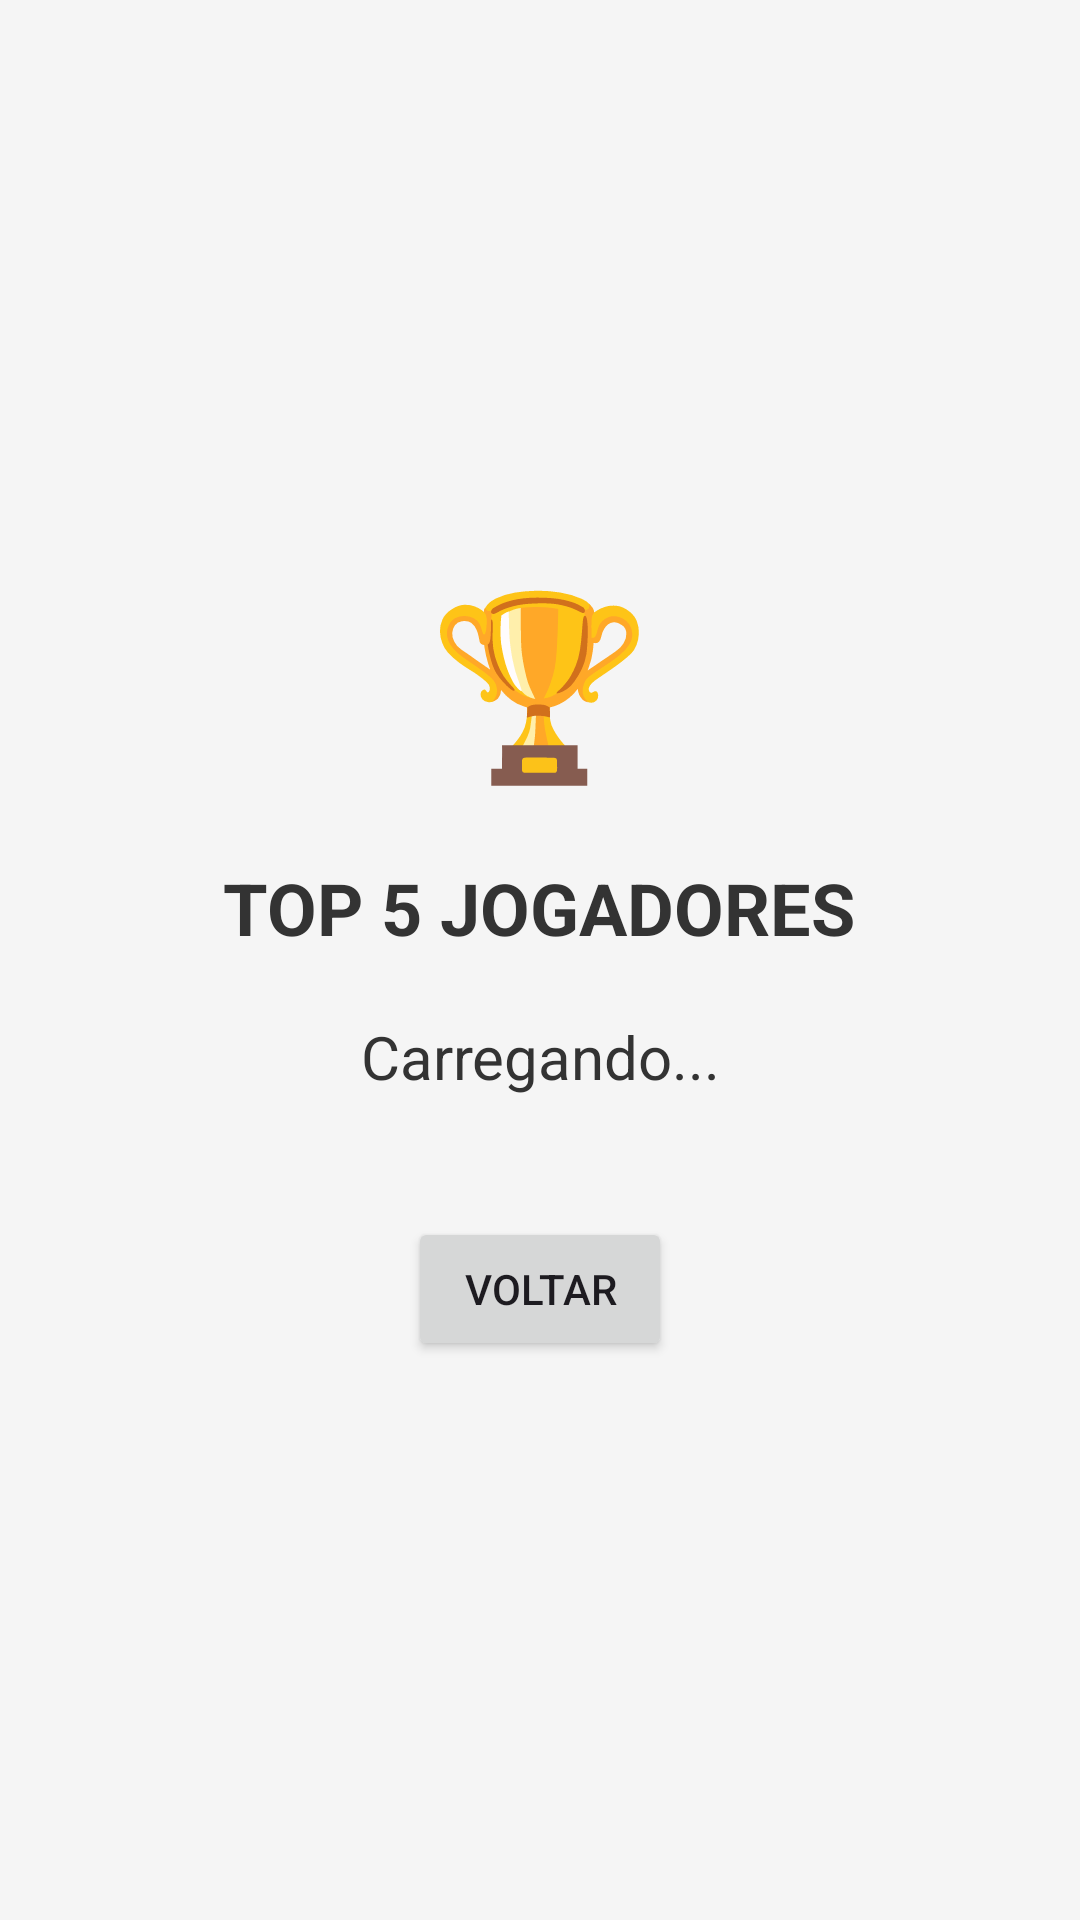

Android layout source for this screen:
<!-- AndroidManifest.xml: application theme Theme.Forca -->
<!-- res/layout/activity_ranking.xml -->
<?xml version="1.0" encoding="utf-8"?>
<LinearLayout xmlns:android="http://schemas.android.com/apk/res/android"
    android:layout_width="match_parent"
    android:layout_height="match_parent"
    android:orientation="vertical"
    android:gravity="center"
    android:padding="20dp"
    android:background="@color/background_menu"> 
    
    <TextView
        android:layout_width="wrap_content"
        android:layout_height="wrap_content"
        android:text="🏆"
        android:textSize="60sp"
        android:layout_marginBottom="20dp"/>

    <TextView
        android:layout_width="wrap_content"
        android:layout_height="wrap_content"
        android:text="@string/ranking_titulo"
        android:textSize="24sp"
        android:textStyle="bold"
        android:textColor="@color/text_title"/>

    <TextView
        android:id="@+id/txtValorRecorde"
        android:layout_width="match_parent"
        android:layout_height="wrap_content"
        android:text="Carregando..."
        android:textSize="20sp"
        android:textColor="@color/text_title"
        android:layout_marginTop="20dp"
        android:gravity="center"/>

    <Button
        android:id="@+id/btnVoltar"
        android:layout_width="wrap_content"
        android:layout_height="wrap_content"
        android:text="@string/btn_voltar"
        android:layout_marginTop="40dp"/>

</LinearLayout>
<!-- resources referenced by this layout -->
<resources>
  <color name="background_menu">#F5F5F5</color>
  <color name="text_title">#333333</color>
  <string name="btn_voltar">Voltar</string>
  <string name="ranking_titulo">TOP 5 JOGADORES</string>
  <style name="Theme.Forca" parent="Base.Theme.Forca" />
  <style name="Base.Theme.Forca" parent="Theme.Material3.DayNight.NoActionBar">
          
          
      </style>
</resources>
